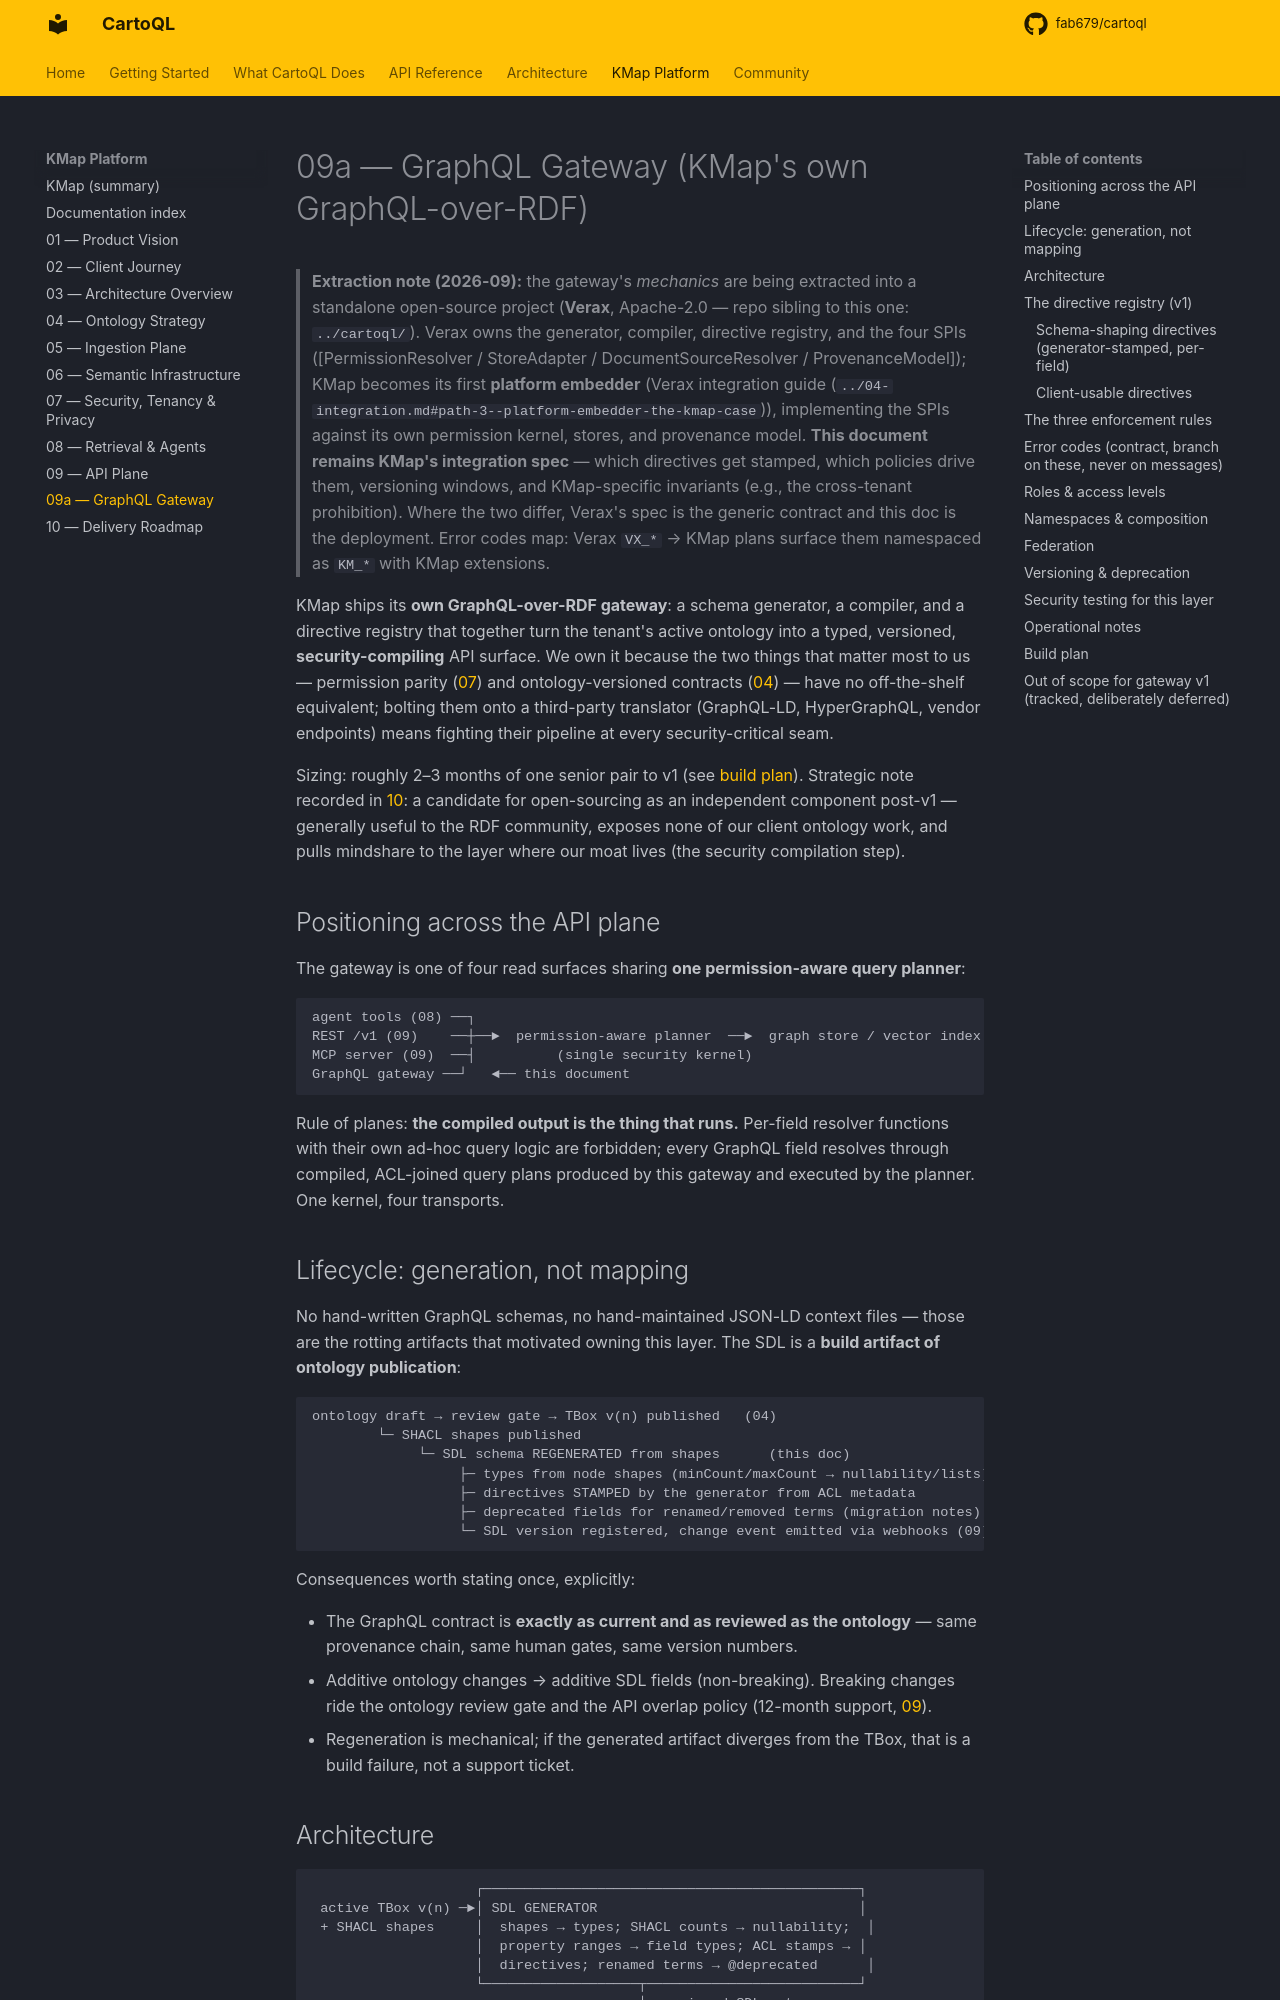

repository: fab679/cartoql · page: kmap/09a-graphql-gateway/index.html · generator: mkdocs

# 09a — GraphQL Gateway (KMap's own GraphQL-over-RDF)

> **Extraction note (2026-09):** the gateway's *mechanics* are being extracted into a
> standalone open-source project (**Verax**, Apache-2.0 — repo sibling to this one:
> `../cartoql/`). Verax owns the generator, compiler, directive registry, and the four
> SPIs ([PermissionResolver / StoreAdapter / DocumentSourceResolver / ProvenanceModel]);
> KMap becomes its first **platform embedder** (Verax integration guide (`../04-integration.md#path-3--platform-embedder-the-kmap-case`)),
> implementing the SPIs against its own permission kernel, stores, and provenance model.
> **This document remains KMap's integration spec** — which directives get stamped,
> which policies drive them, versioning windows, and KMap-specific invariants
> (e.g., the cross-tenant prohibition). Where the two differ, Verax's spec is the
> generic contract and this doc is the deployment. Error codes map: Verax `VX_*` →
> KMap plans surface them namespaced as `KM_*` with KMap extensions.

KMap ships its **own GraphQL-over-RDF gateway**: a schema generator, a compiler, and a
directive registry that together turn the tenant's active ontology into a typed,
versioned, **security-compiling** API surface. We own it because the two things that
matter most to us — permission parity ([07](07-security-tenancy-privacy.md#the-permission-model))
and ontology-versioned contracts ([04](04-ontology-strategy.md)) — have no off-the-shelf
equivalent; bolting them onto a third-party translator (GraphQL-LD, HyperGraphQL,
vendor endpoints) means fighting their pipeline at every security-critical seam.

Sizing: roughly 2–3 months of one senior pair to v1 (see [build plan](#build-plan)).
Strategic note recorded in [10](10-roadmap.md): a candidate for open-sourcing as an
independent component post-v1 — generally useful to the RDF community, exposes none
of our client ontology work, and pulls mindshare to the layer where our moat lives
(the security compilation step).

## Positioning across the API plane

The gateway is one of four read surfaces sharing **one permission-aware query planner**:

```
agent tools (08) ──┐
REST /v1 (09)    ──┼──►  permission-aware planner  ──►  graph store / vector index / BM25
MCP server (09)  ──┤          (single security kernel)
GraphQL gateway ──┘   ◄── this document
```

Rule of planes: **the compiled output is the thing that runs.** Per-field resolver
functions with their own ad-hoc query logic are forbidden; every GraphQL field
resolves through compiled, ACL-joined query plans produced by this gateway and executed
by the planner. One kernel, four transports.

## Lifecycle: generation, not mapping

No hand-written GraphQL schemas, no hand-maintained JSON-LD context files — those are
the rotting artifacts that motivated owning this layer. The SDL is a **build artifact
of ontology publication**:

```
ontology draft → review gate → TBox v(n) published   (04)
        └─ SHACL shapes published
             └─ SDL schema REGENERATED from shapes      (this doc)
                  ├─ types from node shapes (minCount/maxCount → nullability/lists)
                  ├─ directives STAMPED by the generator from ACL metadata
                  ├─ deprecated fields for renamed/removed terms (migration notes)
                  └─ SDL version registered, change event emitted via webhooks (09)
```

Consequences worth stating once, explicitly:

- The GraphQL contract is **exactly as current and as reviewed as the ontology** —
  same provenance chain, same human gates, same version numbers.
- Additive ontology changes → additive SDL fields (non-breaking). Breaking changes
  ride the ontology review gate and the API overlap policy (12-month support, [09](09-api-plane.md#cross-cutting-api-standards)).
- Regeneration is mechanical; if the generated artifact diverges from the TBox, that is
  a build failure, not a support ticket.
